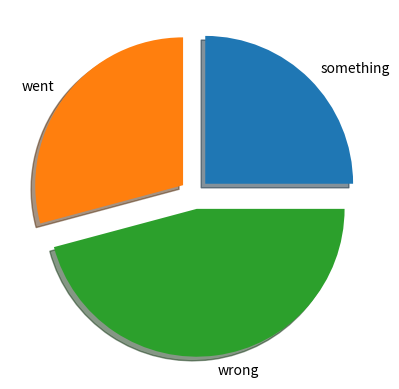

Recreate this plot in Python.
#import numpy as np
import matplotlib.pyplot as plt
x= [i for i in range (-10,11)]
y= [i**2 for i in range (-10,11)]
act=["something","went","wrong"]
time=[6,7,11]
exp=[0.1,0.1,0.1]
plt.pie(time,labels=act,shadow=True,explode=exp)
plt.show()